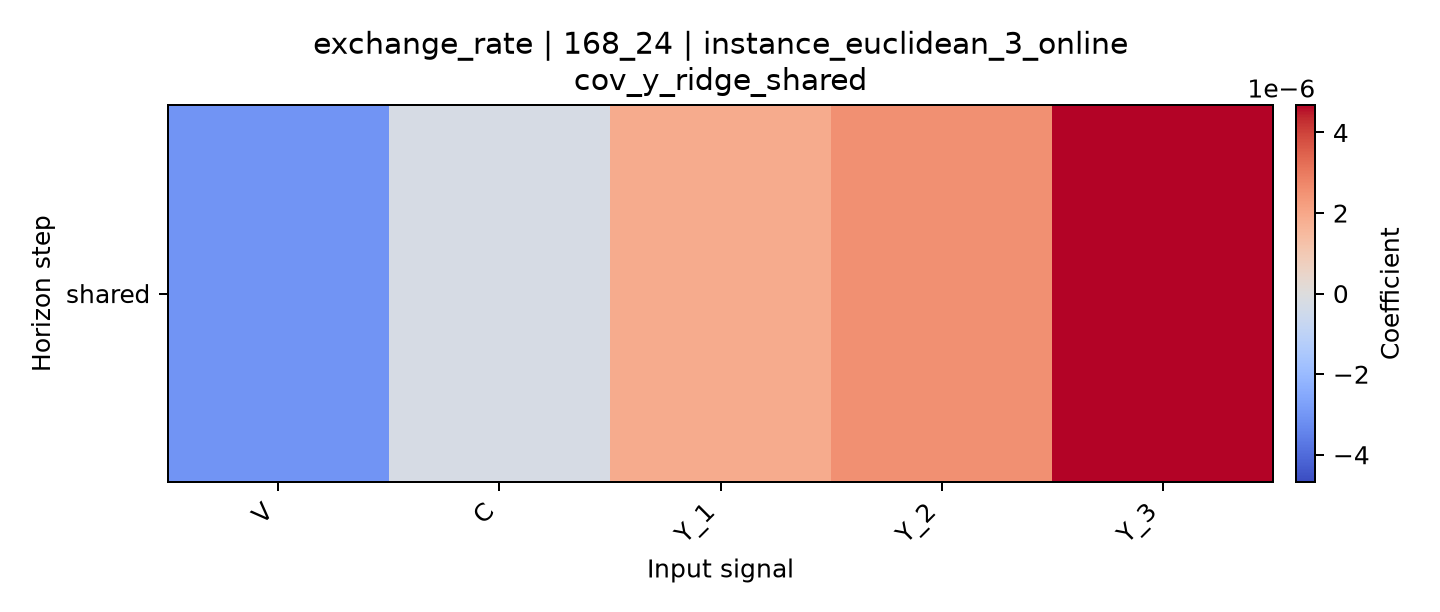

The file beside this chart, header and first rows:
horizon, V, C, Y_1, Y_2, Y_3
shared, -3.0435177256637574e-06, -2.229168349293326e-07, 1.8957341522746802e-06, 2.5561602344084886e-06, 4.681670953635247e-06
